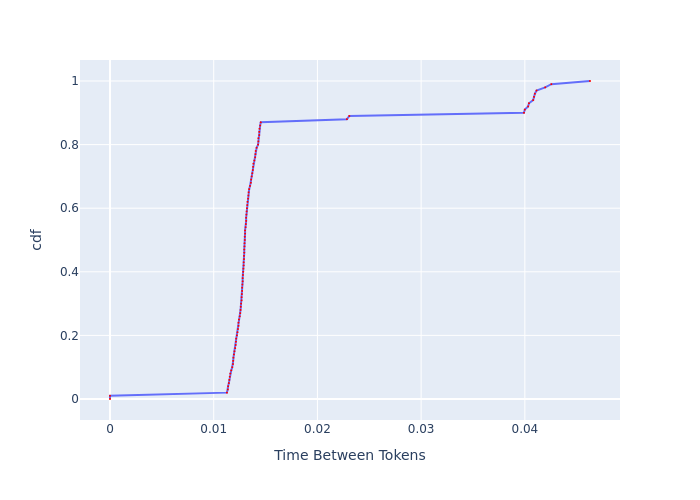

The data file committed next to this chart (first rows):
, cdf, Time Between Tokens
0, 0.0, 0.0
1, 0.01, 0.0
2, 0.02, 0.01128
3, 0.03, 0.01137
4, 0.04, 0.01139
5, 0.05, 0.01146
6, 0.06, 0.0115
7, 0.07, 0.01155
8, 0.08, 0.0116
9, 0.09, 0.01169
10, 0.1, 0.01178
11, 0.11, 0.01186
12, 0.12, 0.01188
13, 0.13, 0.0119
14, 0.14, 0.01195
15, 0.15, 0.012
16, 0.16, 0.01207
17, 0.17, 0.01212
18, 0.18, 0.01214
19, 0.19, 0.01217
20, 0.2, 0.01224
21, 0.21, 0.01229
22, 0.22, 0.01234
23, 0.23, 0.01239
24, 0.24, 0.01239
25, 0.25, 0.01244
26, 0.26, 0.01251
27, 0.27, 0.01256
28, 0.28, 0.01259
29, 0.29, 0.01261
30, 0.3, 0.01264
31, 0.31, 0.01269
32, 0.32, 0.01269
33, 0.33, 0.01271
34, 0.34, 0.01274
35, 0.35, 0.01274
36, 0.36, 0.01277
37, 0.37, 0.01279
38, 0.38, 0.01279
39, 0.39, 0.01282
40, 0.4, 0.01284
41, 0.41, 0.01287
42, 0.42, 0.01289
43, 0.43, 0.01289
44, 0.44, 0.01292
45, 0.45, 0.01292
46, 0.46, 0.01295
47, 0.47, 0.01295
48, 0.48, 0.01297
49, 0.49, 0.01297
50, 0.5, 0.013
51, 0.51, 0.013
52, 0.52, 0.01302
53, 0.53, 0.01302
54, 0.54, 0.01308
55, 0.55, 0.0131
56, 0.56, 0.01313
57, 0.57, 0.01313
58, 0.58, 0.01315
59, 0.59, 0.01318
... 41 more rows
